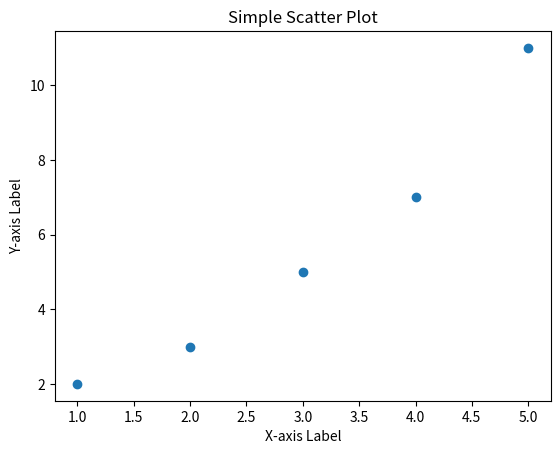

Write the Python code that produced this figure.
import matplotlib.pyplot as plt

# Sample data
x = [1, 2, 3, 4, 5]
y = [2, 3, 5, 7, 11]

# Create scatter plot
plt.scatter(x, y)

# Add labels and title
plt.xlabel('X-axis Label')
plt.ylabel('Y-axis Label')
plt.title('Simple Scatter Plot')

# Display the plot
plt.show()
